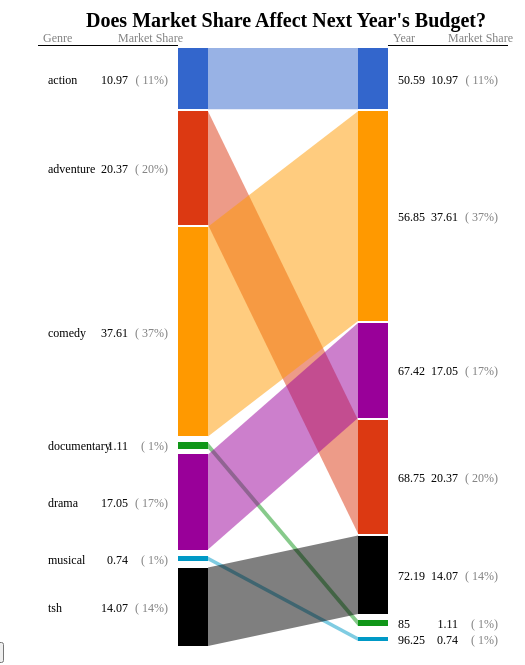
D3 v3 page, settled after 480 driven frames (8 s of simulated time); the page loaded 1 data file(s).


var yearArray, current_year;

 d3.csv("fakecsv.csv", function(error, rows) {


    !function(){
        var bP={};  
        var b=30, bb=150, height=600, buffMargin=1, minHeight=14;
        var c1=[-130, 40], c2=[-50, 100], c3=[-10, 140]; //Column positions of labels.
        var colors =["#3366CC", "#DC3912",  "#FF9900","#109618", "#990099", "#0099C6"];
        
        bP.partData = function(data,p){
            var sData={};
            
            sData.keys=[
                d3.set(data.map(function(d){ return d[0];})).values().sort(function(a,b){ return ( a<b? -1 : a>b ? 1 : 0);}),
                d3.set(data.map(function(d){ return d[1];})).values().sort(function(a,b){ return ( a<b? -1 : a>b ? 1 : 0);})        
            ];
            
            sData.data = [  sData.keys[0].map( function(d){ return sData.keys[1].map( function(v){ return 0; }); }),
                            sData.keys[1].map( function(d){ return sData.keys[0].map( function(v){ return 0; }); }) 
            ];
            
            data.forEach(function(d){ 
                sData.data[0][sData.keys[0].indexOf(d[0])][sData.keys[1].indexOf(d[1])]=d[p];
                sData.data[1][sData.keys[1].indexOf(d[1])][sData.keys[0].indexOf(d[0])]=d[p]; 
            });
            
            return sData;
        }
        
        function visualize(data){
            var vis ={};
            function calculatePosition(a, s, e, b, m){
                var total=d3.sum(a);
                var sum=0, neededHeight=0, leftoverHeight= e-s-2*b*a.length;
                var ret =[];
                
                a.forEach(
                    function(d){ 
                        var v={};
                        v.percent = (total == 0 ? 0 : d/total); 
                        v.value=d;
                        v.height=Math.max(v.percent*(e-s-2*b*a.length), m);
                        (v.height==m ? leftoverHeight-=m : neededHeight+=v.height );
                        ret.push(v);
                    }
                );
                
                var scaleFact=leftoverHeight/Math.max(neededHeight,1), sum=0;
                
                ret.forEach(
                    function(d){ 
                        d.percent = scaleFact*d.percent; 
                        d.height=(d.height==m? m : d.height*scaleFact);
                        d.middle=sum+b+d.height/2;
                        d.y=s + d.middle - d.percent*(e-s-2*b*a.length)/2;
                        d.h= d.percent*(e-s-2*b*a.length);
                        d.percent = (total == 0 ? 0 : d.value/total);
                        sum+=2*b+d.height;
                        console.log(ret);

                    }
                );
                return ret;
            }

            vis.mainBars = [ 
                calculatePosition( data.data[0].map(function(d){ return d3.sum(d);}), 0, height, buffMargin, minHeight),
                calculatePosition( data.data[1].map(function(d){ return d3.sum(d);}), 0, height, buffMargin, minHeight)
            ];
            
            vis.subBars = [[],[]];
            vis.mainBars.forEach(function(pos,p){
                pos.forEach(function(bar, i){   
                    calculatePosition(data.data[p][i], bar.y, bar.y+bar.h, 0, 0).forEach(function(sBar,j){ 
                        sBar.key1=(p==0 ? i : j); 
                        sBar.key2=(p==0 ? j : i); 
                        vis.subBars[p].push(sBar); 
                    });
                });
            });
            vis.subBars.forEach(function(sBar){
                sBar.sort(function(a,b){ 
                    return (a.key1 < b.key1 ? -1 : a.key1 > b.key1 ? 
                            1 : a.key2 < b.key2 ? -1 : a.key2 > b.key2 ? 1: 0 )});
            });
            
            vis.edges = vis.subBars[0].map(function(p,i){
                return {
                    key1: p.key1,
                    key2: p.key2,
                    y1:p.y,
                    y2:vis.subBars[1][i].y,
                    h1:p.h,
                    h2:vis.subBars[1][i].h
                };
            });
            vis.keys=data.keys;
            return vis;
        }
        
        function arcTween(a) {
            var i = d3.interpolate(this._current, a);
            this._current = i(0);
            return function(t) {
                return edgePolygon(i(t));
            };
        }
        
        function drawPart(data, id, p){
            d3.select("#"+id).append("g").attr("class","part"+p)
                .attr("transform","translate("+( p*(bb+b))+",0)");
            d3.select("#"+id).select(".part"+p).append("g").attr("class","subbars");
            d3.select("#"+id).select(".part"+p).append("g").attr("class","mainbars");
            
            var mainbar = d3.select("#"+id).select(".part"+p).select(".mainbars")
                .selectAll(".mainbar").data(data.mainBars[p])
                .enter().append("g").attr("class","mainbar");

            mainbar.append("rect").attr("class","mainrect")
                .attr("x", 0).attr("y",function(d){ return d.middle-d.height/2; })
                .attr("width",b).attr("height",function(d){ return d.height; })
                .style("shape-rendering","auto")
                .style("fill-opacity",0).style("stroke-width","0.5")
                .style("stroke","black").style("stroke-opacity",0);
                
            mainbar.append("text").attr("class","barlabel")
                .attr("x", c1[p]).attr("y",function(d){ return d.middle+5;})
                .text(function(d,i){ return data.keys[p][i];})
                .attr("text-anchor","start" );
                
            mainbar.append("text").attr("class","barvalue")
                .attr("x", c2[p]).attr("y",function(d){ return d.middle+5;})
                .text(function(d,i){ return d.value ;})
                .attr("text-anchor","end");
                
            mainbar.append("text").attr("class","barpercent")
                .attr("x", c3[p]).attr("y",function(d){ return d.middle+5;})
                .text(function(d,i){ return "( "+Math.round(100*d.percent)+"%)" ;})
                .attr("text-anchor","end").style("fill","grey");
                
            d3.select("#"+id).select(".part"+p).select(".subbars")
                .selectAll(".subbar").data(data.subBars[p]).enter()
                .append("rect").attr("class","subbar")
                .attr("x", 0).attr("y",function(d){ return d.y})
                .attr("width",b).attr("height",function(d){ return d.h})
                .style("fill",function(d){ return colors[d.key1];});
        }
        
        function drawEdges(data, id){
            d3.select("#"+id).append("g").attr("class","edges").attr("transform","translate("+ b+",0)");

            d3.select("#"+id).select(".edges").selectAll(".edge")
                .data(data.edges).enter().append("polygon").attr("class","edge")
                .attr("points", edgePolygon).style("fill",function(d){ return colors[d.key1];})
                .style("opacity",0.5).each(function(d) { this._current = d; }); 
        }   
        
        function drawHeader(header, id){
            d3.select("#"+id).append("g").attr("class","header").append("text").text(header[2])
                .style("font-size","20").attr("x",108).attr("y",-20).style("text-anchor","middle")
                .style("font-weight","bold");
            
            [0,1].forEach(function(d){
                var h = d3.select("#"+id).select(".part"+d).append("g").attr("class","header");
                
                h.append("text").text(header[d]).attr("x", (c1[d]-5))
                    .attr("y", -5).style("fill","grey");
                
                h.append("text").text("Market Share").attr("x", (c2[d]-10))
                    .attr("y", -5).style("fill","grey");
                
                h.append("line").attr("x1",c1[d]-10).attr("y1", -2)
                    .attr("x2",c3[d]+10).attr("y2", -2).style("stroke","black")
                    .style("stroke-width","1").style("shape-rendering","crispEdges");
            });
        }
        
        function edgePolygon(d){
            return [0, d.y1, bb, d.y2, bb, d.y2+d.h2, 0, d.y1+d.h1].join(" ");
        }   
        
        // function transitionPart(data, id, p){
        //     var mainbar = d3.select("#"+id).select(".part"+p).select(".mainbars")
        //         .selectAll(".mainbar").data(data.mainBars[p]);
            
        //     mainbar.select(".mainrect").transition().duration(500)
        //         .attr("y",function(d){ return d.middle-d.height/2;})
        //         .attr("height",function(d){ return d.height;});
                
        //     mainbar.select(".barlabel").transition().duration(500)
        //         .attr("y",function(d){ return d.middle+5;});
                
        //     mainbar.select(".barvalue").transition().duration(500)
        //         .attr("y",function(d){ return d.middle+5;}).text(function(d,i){ return d.value ;});
                
        //     mainbar.select(".barpercent").transition().duration(500)
        //         .attr("y",function(d){ return d.middle+5;})
        //         .text(function(d,i){ return "( "+Math.round(100*d.percent)+"%)" ;});
                
        //     d3.select("#"+id).select(".part"+p).select(".subbars")
        //         .selectAll(".subbar").data(data.subBars[p])
        //         .transition().duration(500)
        //         .attr("y",function(d){ return d.y}).attr("height",function(d){ return d.h});
        // }
        
        // function transitionEdges(data, id){
        //     d3.select("#"+id).append("g").attr("class","edges")
        //         .attr("transform","translate("+ b+",0)");

        //     d3.select("#"+id).select(".edges").selectAll(".edge").data(data.edges)
        //         .transition().duration(500)
        //         .attrTween("points", arcTween)
        //         .style("opacity",function(d){ return (d.h1 ==0 || d.h2 == 0 ? 0 : 0.5);});  
        // }
        
        // function transition(data, id){
        //     transitionPart(data, id, 0);
        //     transitionPart(data, id, 1);
        //     transitionEdges(data, id);
        //}
        
        bP.draw = function(data, svg){
            data.forEach(function(biP,s){
                svg.append("g")
                    .attr("id", biP.id)
                    .attr("transform","translate("+ (550*s)+",0)");
                    
                var visData = visualize(biP.data);
                drawPart(visData, biP.id, 0);
                drawPart(visData, biP.id, 1); 
                drawEdges(visData, biP.id);
                drawHeader(biP.header, biP.id);
                
                [0,1].forEach(function(p){          
                    d3.select("#"+biP.id)
                        .select(".part"+p)
                        .select(".mainbars")
                        .selectAll(".mainbar")
                        .on("mouseover",function(d, i){ return bP.selectSegment(data, p, i); })
                        .on("mouseout",function(d, i){ return bP.deSelectSegment(data, p, i); });   
                });
            }); 
        }
        
        bP.selectSegment = function(data, m, s){
            data.forEach(function(k){
                var newdata =  {keys:[], data:[]};  
                    
                newdata.keys = k.data.keys.map( function(d){ return d;});
                
                newdata.data[m] = k.data.data[m].map( function(d){ return d;});
                
                newdata.data[1-m] = k.data.data[1-m]
                    .map( function(v){ return v.map(function(d, i){ return (s==i ? d : 0);}); });
                
               // transition(visualize(newdata), k.id);
                    
                var selectedBar = d3.select("#"+k.id).select(".part"+m).select(".mainbars")
                    .selectAll(".mainbar").filter(function(d,i){ return (i==s);});
                
                selectedBar.select(".mainrect").style("stroke-opacity",1);          
                selectedBar.select(".barlabel").style('font-weight','bold');
                selectedBar.select(".barvalue").style('font-weight','bold');
                selectedBar.select(".barpercent").style('font-weight','bold');
            });
        }   
        
        bP.deSelectSegment = function(data, m, s){
            data.forEach(function(k){
                //transition(visualize(k.data), k.id);
                
                var selectedBar = d3.select("#"+k.id).select(".part"+m).select(".mainbars")
                    .selectAll(".mainbar").filter(function(d,i){ return (i==s);});
                
                selectedBar.select(".mainrect").style("stroke-opacity",0);          
                selectedBar.select(".barlabel").style('font-weight','normal');
                selectedBar.select(".barvalue").style('font-weight','normal');
                selectedBar.select(".barpercent").style('font-weight','normal');
            });     
        }
        
        this.bP = bP;
    }
    ();

    //Array to keep track of ID's of data for access later
    var genreMap = d3.map(rows, function(id) {
        //Make ID key to object in map
                    return Number(id.ID);
        });





//avgbudget is next year's budget
        var actArray = [];
        var advArray = [];
        var comArray = [];
        var docArray = [];
        var draArray = [];
        var musArray = [];
        var tshArray = [];
        var newarray = [];
        yearArray = [];

                

                //Added in two new arrays: newarray and yearArray
                //newarray has the information except the years because it parses in the format: [['','','']., ['','',''],..]
                //yearArray has the information including the years
                var coord;
                for (var j = 0; j < genreMap.size(); j++) {
                    var thisGenre = genreMap.get(j+1).Genre;
                    if (thisGenre == "action"){
                        coord = {'x': genreMap.get(j+1).Year, 
                        'y': genreMap.get(j+1).AvgBudget,
                        'z': genreMap.get(j+1).Share,
                        'a': thisGenre,
                        'b': genreMap.get(j+1).BudgetShare};
                        
                        newarray.push([genreMap.get(j+1).Genre,
                        genreMap.get(j+1).AvgBudget, genreMap.get(j+1).Share]);

                        yearArray.push(coord);
                        actArray.push(coord);
                    }

                    if (thisGenre == "adventure"){
                        coord = {'x': genreMap.get(j+1).Year, 
                        'y': genreMap.get(j+1).AvgBudget,
                        'z': genreMap.get(j+1).Share,
                        'a': thisGenre,
                        'b': genreMap.get(j+1).BudgetShare};
                        newarray.push([genreMap.get(j+1).Genre,
                        genreMap.get(j+1).AvgBudget, genreMap.get(j+1).Share]);

                        yearArray.push(coord);
                        advArray.push(coord);
                    }

                    if (thisGenre == "comedy"){
                        coord = {'x': genreMap.get(j+1).Year, 
                        'y': genreMap.get(j+1).AvgBudget,
                        'z': genreMap.get(j+1).Share,
                        'a': thisGenre,
                        'b': genreMap.get(j+1).BudgetShare};
                        
                        newarray.push([genreMap.get(j+1).Genre,
                        genreMap.get(j+1).AvgBudget, genreMap.get(j+1).Share]);

                        yearArray.push(coord);
                        comArray.push(coord);
                    }

                    if (thisGenre == "documentary"){
                        coord = {'x': genreMap.get(j+1).Year, 
                        'y': genreMap.get(j+1).AvgBudget,
                        'z': genreMap.get(j+1).Share,
                        'a': thisGenre,
                        'b': genreMap.get(j+1).BudgetShare};
                        
                        newarray.push([genreMap.get(j+1).Genre,
                        genreMap.get(j+1).AvgBudget, genreMap.get(j+1).Share]);

                        yearArray.push(coord);
                        docArray.push(coord);
                    }

                    if (thisGenre == "drama"){
                        coord = {'x': genreMap.get(j+1).Year, 
                        'y': genreMap.get(j+1).AvgBudget,
                        'z': genreMap.get(j+1).Share,
                        'a': thisGenre,
                        'b': genreMap.get(j+1).BudgetShare};
                        
                        newarray.push([genreMap.get(j+1).Genre,
                        genreMap.get(j+1).AvgBudget, genreMap.get(j+1).Share]);
                        
                        yearArray.push(coord);
                        draArray.push(coord);
                    }

                    if (thisGenre == "musical"){
                        coord = {'x': genreMap.get(j+1).Year, 
                        'y': genreMap.get(j+1).AvgBudget,
                        'z': genreMap.get(j+1).Share,
                        'a': thisGenre,
                        'b': genreMap.get(j+1).BudgetShare};
                        
                        newarray.push([genreMap.get(j+1).Genre,
                        genreMap.get(j+1).AvgBudget, genreMap.get(j+1).Share]);
                        yearArray.push(coord);
                        musArray.push(coord);
                    }

                    if (thisGenre == "tsh"){
                        coord = {'x': genreMap.get(j+1).Year, 
                        'y': genreMap.get(j+1).AvgBudget,
                        'z': genreMap.get(j+1).Share,
                        'a': thisGenre,
                        'b': genreMap.get(j+1).BudgetShare};
                        
                        newarray.push([genreMap.get(j+1).Genre,
                        genreMap.get(j+1).AvgBudget, genreMap.get(j+1).Share]);

                        yearArray.push(coord);
                        tshArray.push(coord);

                    }
                }
                current_year = 2006;
                run();

});

     var newYearArray = [];


        //create a new nested array with the information you need from yearArray since that 
            //already contains all the info you need
            //choose_data is a function that formats and grabs the data for the current year set 
            function choose_data() {
                newYearArray = [];
                //use the current_year variable to figure out what information should display
                console.log(yearArray);
                for (var i = 0; i < yearArray.length; i++) {
                    var tempArray = [];

                        if (yearArray[i].x == current_year) {

                        //format = [Genre, Share, Budget, BudgetShare]
                        tempArray = [yearArray[i].a, yearArray[i].y, yearArray[i].z];
                        newYearArray.push(tempArray);
                        }
                    }
                    console.log(newYearArray);

                }

        function run(){
            d3.select("svg").remove();
            choose_data();




        var sales_data= newYearArray;



        var width = 1100, height = 610, margin ={b:0, t:40, l:170, r:50};

        var svg = d3.select("body")
            .append("svg").attr('width',width).attr('height',(height+margin.b+margin.t))
            .attr("class","thirdVis")
            .append("g").attr("transform","translate("+ margin.l+","+margin.t+")");

        var data = [ 
            {data:bP.partData(sales_data,2), id:'SalesAttempts', header:["Genre","Year", "Does Market Share Affect Next Year's Budget?"]},
        ];

        bP.draw(data, svg);

        }

        function leftclick() {
            // if (current_year == 2006) {
            //     document.getElementById('left_button').disabled = true;
            // }
            // else {
                 console.log('registering left click');
                document.getElementById('right_button').disabled = false;
                current_year = current_year - 1;
                console.log(current_year);
                run();

            // }

        }

        function rightclick() {
            // if (current_year == 2012) {
            //     document.getElementById('right_button').disabled = true;
            // } 
            // else {
                document.getElementById('right_button').disabled = false;
                current_year +=1;
                console.log(current_year);
                run();
            // }
        }


        //run();



### data: fakecsv.csv
ID, Genre, Year, AvgBudget, Share, BudgetShare
1, action, 2006, 50.59, 10.97, 10.18
2, action, 2007, 73.53, 15.17, 25.512?
3, action, 2008, 77.5, 20.06, 19.95
4, action, 2009, 81.84, 19.18, 25.02
5, action, 2010, 88.71, 14.2, 23.34
6, action, 2011, 117.3, 20.78, 27.91
7, action, 2012, 103.6, 14.49, 21.21
8, adventure, 2006, 68.75, 20.37, 13.83
9, adventure, 2007, 77.65, 21.06, 26.94
10, adventure, 2008, 99.45, 21.13, 25.6
11, adventure, 2009, 96.89, 19.33, 29.62
12, adventure, 2010, 119.3, 29.22, 31.38
13, adventure, 2011, 109.8, 24.12, 26.12
14, adventure, 2012, 144.8, 29.75, 29.66
15, comedy, 2006, 56.85, 37.61, 11.44
16, comedy, 2007, 40.63, 30.99, 14.1
17, comedy, 2008, 38.26, 32.16, 9.847
18, comedy, 2009, 44.88, 27.2, 13.72
19, comedy, 2010, 48.55, 24.32, 12.77
20, comedy, 2011, 49.1, 24.24, 11.68
21, comedy, 2012, 46.42, 19.3, 9.5
22, documentary, 2006, 85, 1.11, 17.01
23, documentary, 2007, 3, 0.72, 1.04
24, documentary, 2008, 60, 0.89, 15.4
25, documentary, 2009, 20, 1.75, 6.11
26, documentary, 2010, 12.44, 0.89, 3.17
27, documentary, 2011, 12, 0.82, 2.85
28, documentary, 2012, 80, 1.22, 16.38
29, drama, 2006, 67.42, 17.05, 13.56
30, drama, 2007, 23.14, 13.25, 8.03
31, drama, 2008, 36.95, 11.14, 9.51
32, drama, 2009, 33.34, 17.24, 10.19
33, drama, 2010, 30.15, 16.32, 7.68
34, drama, 2011, 35.56, 14.63, 8.46
35, drama, 2012, 29.34, 12.33, 6.0
36, musical, 2006, 96.25, 0.74, 19.36
37, musical, 2007, 31.2, 2.62, 9.77
38, musical, 2008, 50, 2.66, 11.4
39, musical, 2009, 20, 0.37, 6.1
40, musical, 2010, 60.46, 0.06, 13.26
41, musical, 2011, 75, 0.51, 17.84
42, musical, 2012, 59.5, 2.31, 12.18
43, tsh, 2006, 72.19, 14.07, 14.5
44, tsh, 2007, 39.06, 15.56, 12.23
45, tsh, 2008, 26.32, 10.98, 6.0
46, tsh, 2009, 17.72, 14.54, 5.418
47, tsh, 2010, 32.93, 13.74, 7.27
48, tsh, 2011, 21.53, 13.09, 5.123
49, tsh, 2012, 24.67, 16.52, 5.05